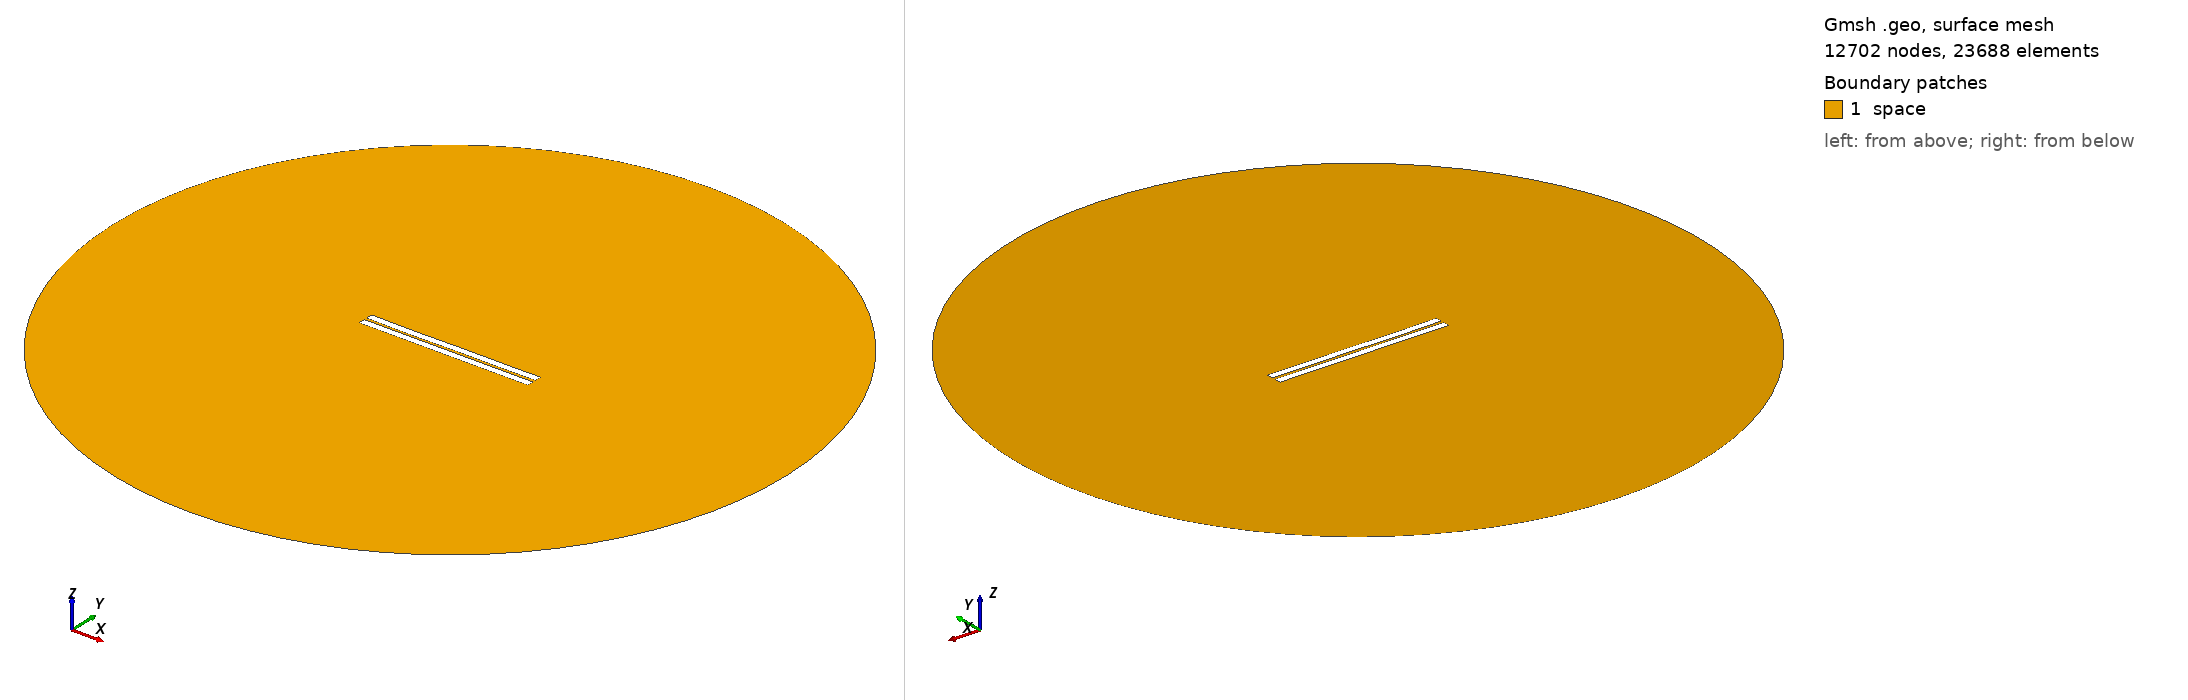

Gmsh geometry script, surface-meshed: 12702 nodes, 23688 surface elements. Boundary patches (legend numbers): 1 space. Left view from above one corner, right view from below the opposite corner. Legend entries are the model's physical surfaces. The drawing asked Gmsh for element sizes between 1% and 20% of the model's largest extent; the script's own settings can give other sizes.

=== 282.geo (drawn) ===
//---------------------------------------
// Geometry kernel
//---------------------------------------

SetFactory("OpenCASCADE");



//---------------------------------------
// Parameters of the geometry
//---------------------------------------

// Overetch of the upper plate
overetch = 0.0;

// Distance between the plates
distance = 1.5;

// Discretization over the x axis (for the deformation)
nx = 50; 

// Length of the plate
L = 100 - overetch; 

// Number of modes
n = 4; 

// 1st mode coefficient
coeff(1) = 0.0;
beta(1) = 0.596864 * 3.1415926535 / L;

// 2nd mode coefficient
coeff(2) = -0.075;
beta(2) = 1.49418 * 3.1415926535 / L;

// 3rd mode coefficient
coeff(3) = -0.075;
beta(3) = 2.50025 * 3.1415926535 / L;

// 4th mode coefficient
coeff(4) = -0.075;
beta(4) = 3.49999 * 3.1415926535 / L;



//---------------------------------------
// Upper plate (deformed rectangle)
//---------------------------------------

// Coordiantes of the upper plate
xmin = -50;
xmax = 50 - overetch;

// Height of the upper plate
yheight = 4 - 2 * overetch;

// Indexes of the points
UpperID[] = {};
LowerID[] = {};
LeftID[] = {};
RightID[] = {};

// Point index
p = 1;

// Horizontal edges
For i In {1:nx}
    x = xmin + (i-1)*(xmax - xmin)/(nx-1);

    y_bottom = distance / 2 + overetch;
    For j In {1:n}
        C = (Cosh(beta(j)*L) + Cos(beta(j)*L)) / (Sinh(beta(j)*L) + Sin(beta(j)*L));
        y_bottom  = y_bottom + coeff(j) * (Cosh(beta(j)*(x+50)) - Cos(beta(j)*(x+50)) - C * (Sinh(beta(j)*(x+50)) - Sin(beta(j)*(x+50))));
    EndFor

    y_top = y_bottom + yheight;

    Point(p) = {x, y_top, 0, 1.0};
    UpperID[i] = p;
    p = p + 1;

    Point(p) = {x, y_bottom, 0, 1.0};
    LowerID[i] = p;
    p = p + 1;
EndFor

// Create point lists
UpperPts[] = {}; LowerPts[] = {};
For i In {1:nx}
  UpperPts[] += {UpperID[i]};
  LowerPts[] += {LowerID[i]};
EndFor

// Build splines
Spline(1) = {UpperPts[]};
Spline(2) = {LowerPts[]};
Line(3) = {LowerPts[nx-1], UpperPts[nx-1]};
Line(4) = {LowerPts[0], UpperPts[0]};

// Build the plane surface
Curve Loop(1) = {2, 3, -1, -4};
Plane Surface(1) = {1};



//---------------------------------------
// Lower plate (rectangle)
//---------------------------------------

// Vertices
Point(1001) = {-50, -1, 0, 1.0};
Point(1002) = { 50, -1, 0, 1.0};
Point(1003) = { 50,  -5, 0, 1.0};
Point(1004) = {-50,  -5, 0, 1.0};

// Edges
Line(5) = {1001, 1002};
Line(6) = {1002, 1003};
Line(7) = {1003, 1004};
Line(8) = {1004, 1001};

// Plane surface
Line Loop(2) = {5, 6, 7, 8};
Plane Surface(2) = {2}; 



//---------------------------------------
// Outer (fictious) boundary
//---------------------------------------

// Points
Point(1005) = {0, 0, 0};       // Center
Point(1006) = {200, 0, 0};     // Start point
Point(1007) = {0, 200, 0};     // 90 degrees
Point(1008) = {-200, 0, 0};    // 180 degrees
Point(1009) = {0, -200, 0};    // 270 degrees

// Circle arcs (each needs start, center, end)
Circle(9) = {1006, 1005, 1007};
Circle(10) = {1007, 1005, 1008};
Circle(11) = {1008, 1005, 1009};
Circle(12) = {1009, 1005, 1006};

// Plane surface for the entire domain
Curve Loop(3) = {9, 10, 11, 12};
Surface(3) = {3};

// Subtract the plates from the whole domain to obtain the actual domain where we want to solve the equations
BooleanDifference{ Surface{3}; Delete; }{ Surface{1}; Surface{2}; Delete; }




//---------------------------------------
// Transfinite Lines/Curves
//---------------------------------------

// Set the number of points on the boundaries
r = 7;

// Plates
Transfinite Curve {1, 2} = 50*r Using Progression 1;
Transfinite Curve {3, 4} = 2*r Using Progression 1;
Transfinite Line {5, 7} = 50*r Using Progression 1;
Transfinite Line {6, 8} = 2*r Using Progression 1;

// Outer boundary
Transfinite Line {9, 10, 11, 12} = 20 Using Progression 1;



//---------------------------------------
// Physical groups
//---------------------------------------                

// Physical curves (boundaries)
Physical Line("force_segment", 10) = {2};
Physical Line("upper_plate", 11) = {1, 3, 4};
Physical Line("lower_plate", 12) = {5, 6, 7, 8};
Physical Line("boundary", 20) = {9, 10, 11, 12};

// Physical Surfaces
Physical Surface("space", 30) = {3};



//---------------------------------------
// 6. Generate the Mesh
//---------------------------------------

// 2D mesh generation
Mesh 2;
